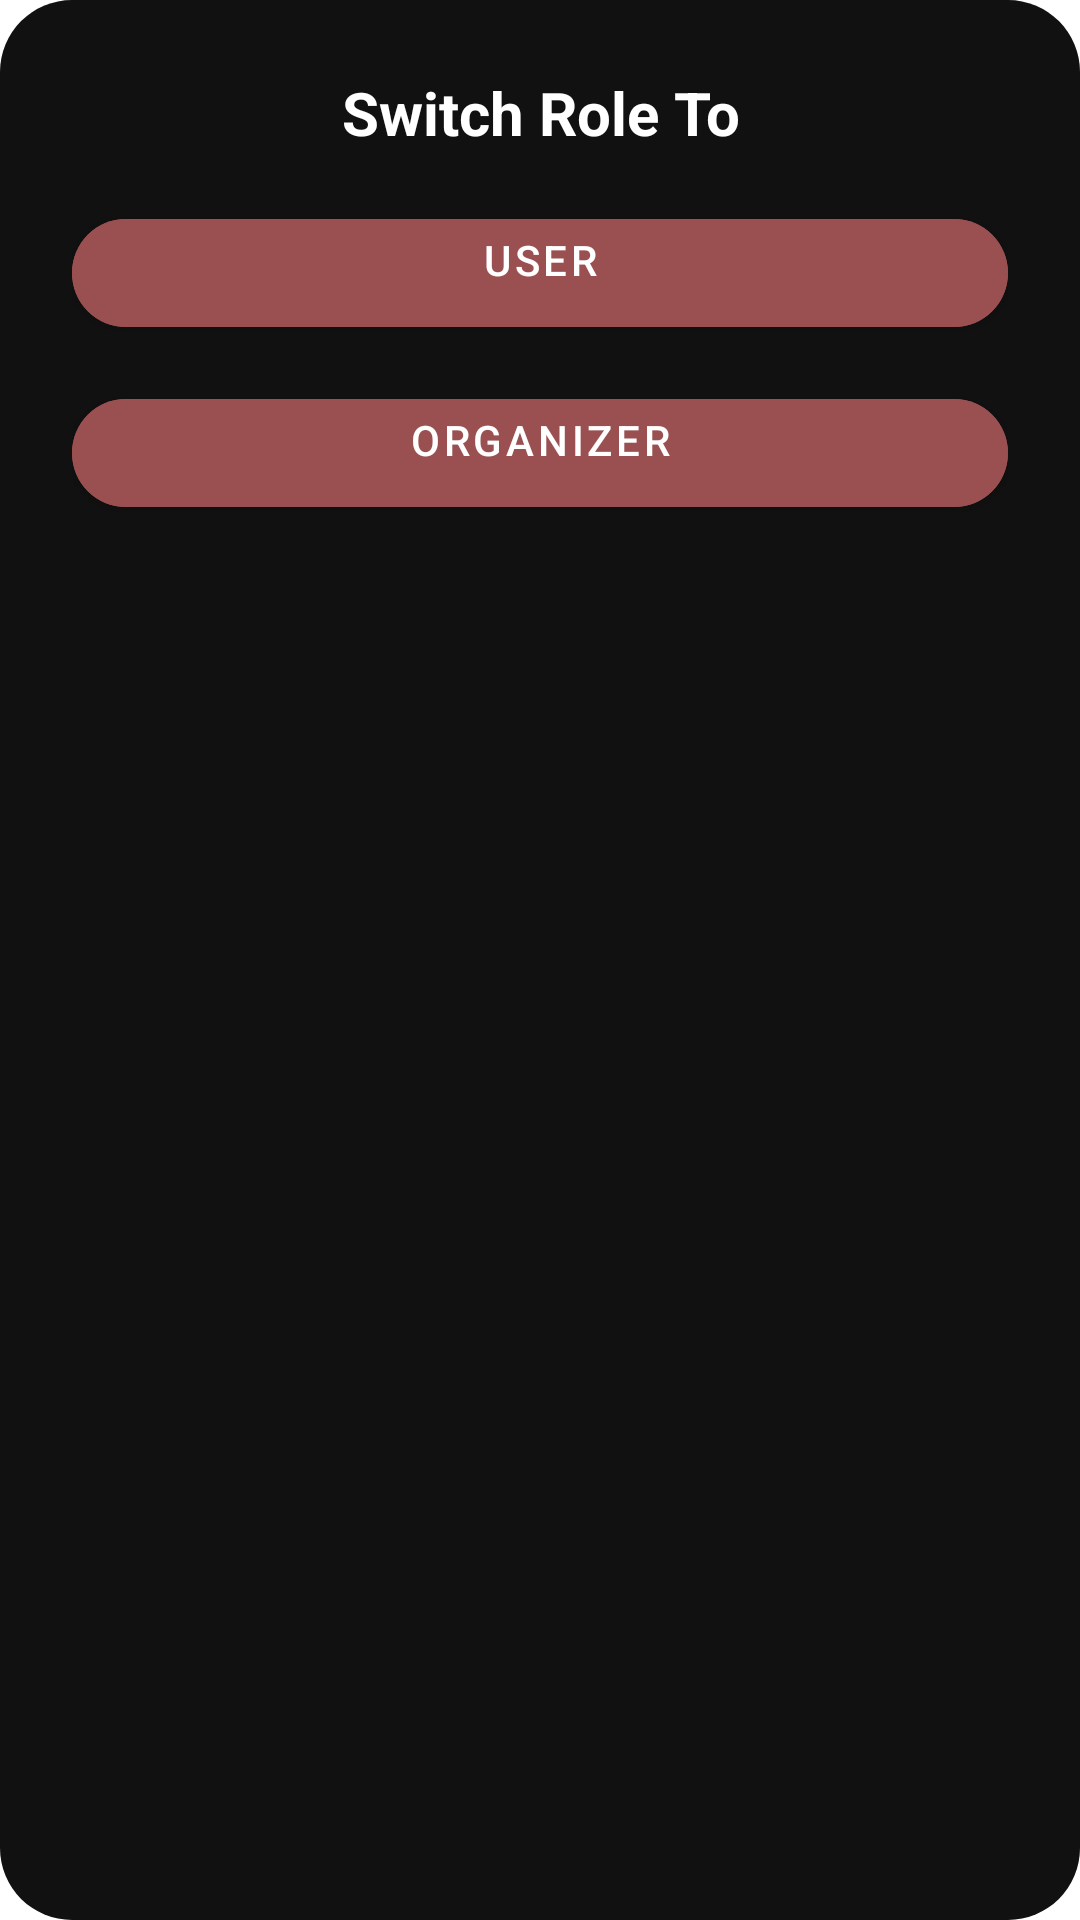

Here is an Android app screen rendered from its layout file. Give the layout XML and the strings, colors and styles it references.
<!-- AndroidManifest.xml: application theme Theme.MyApplication -->
<!-- res/layout/dialog_role_switch.xml -->
<?xml version="1.0" encoding="utf-8"?>
<LinearLayout xmlns:android="http://schemas.android.com/apk/res/android"
    android:layout_width="wrap_content"
    android:layout_height="wrap_content"
    xmlns:app="http://schemas.android.com/apk/res-auto"
    android:orientation="vertical"
    android:padding="24dp"
    android:background="@drawable/bg_role_switch_card">

    <TextView
        android:id="@+id/switchText"
        android:layout_width="match_parent"
        android:layout_height="wrap_content"
        android:layout_marginBottom="16dp"
        android:gravity="center_horizontal"
        android:text="Switch Role To"
        android:textColor="@android:color/white"
        android:textSize="20sp"
        android:textStyle="bold" />

    <com.google.android.material.button.MaterialButton
        android:id="@+id/btnUser"
        android:layout_width="match_parent"
        android:layout_height="wrap_content"
        android:text="User"
        style="@style/Widget.MaterialComponents.Button"
        android:layout_marginBottom="12dp"
        android:gravity="center_horizontal"
        android:backgroundTint="@color/dodo_maroon"
        app:cornerRadius="30dp" />

    <com.google.android.material.button.MaterialButton
        android:id="@+id/btnOrganizer"
        android:layout_width="match_parent"
        android:layout_height="wrap_content"
        android:text="Organizer"
        style="@style/Widget.MaterialComponents.Button"
        android:layout_marginBottom="12dp"
        android:gravity="center_horizontal"
        android:backgroundTint="@color/dodo_maroon"
        app:cornerRadius="30dp"/>

</LinearLayout>
<!-- resources referenced by this layout -->
<resources>
  <color name="dodo_maroon">#9A5050</color>
  <!-- drawable bg_role_switch_card (drawable) -->
  <?xml version="1.0" encoding="utf-8"?>
  <shape xmlns:android="http://schemas.android.com/apk/res/android">
      <solid android:color="#111111" />
      <corners android:radius="24dp" />
  </shape>
  <style name="Theme.MyApplication" parent="Theme.MaterialComponents.DayNight.NoActionBar">
          
          <item name="colorPrimary">@color/purple_500</item>
          <item name="colorPrimaryVariant">@color/purple_700</item>
          <item name="colorOnPrimary">@color/white</item>
          
          <item name="colorSecondary">@color/teal_200</item>
          <item name="colorSecondaryVariant">@color/teal_700</item>
          <item name="colorOnSecondary">@color/black</item>
          
          <item name="android:statusBarColor">?attr/colorPrimaryVariant</item>
          
          <item name="colorControlNormal">@color/white</item>
          <item name="colorControlActivated">@color/dodo_maroon</item>
  
          
          <item name="materialThemeOverlay">@style/WhiteTextInputOverlay</item>
      </style>
  <color name="purple_500">#FF6200EE</color>
  <color name="purple_700">#FF3700B3</color>
  <color name="white">#FFFFFFFF</color>
  <color name="teal_200">#FF03DAC5</color>
  <color name="teal_700">#FF018786</color>
  <color name="black">#FF000000</color>
  <style name="WhiteTextInputOverlay" parent="">
          <item name="boxStrokeColor">@color/white</item>
          <item name="colorControlNormal">@color/white</item>
          <item name="colorControlActivated">@color/white</item>
          <item name="hintTextColor">@color/white</item>
      </style>
</resources>
